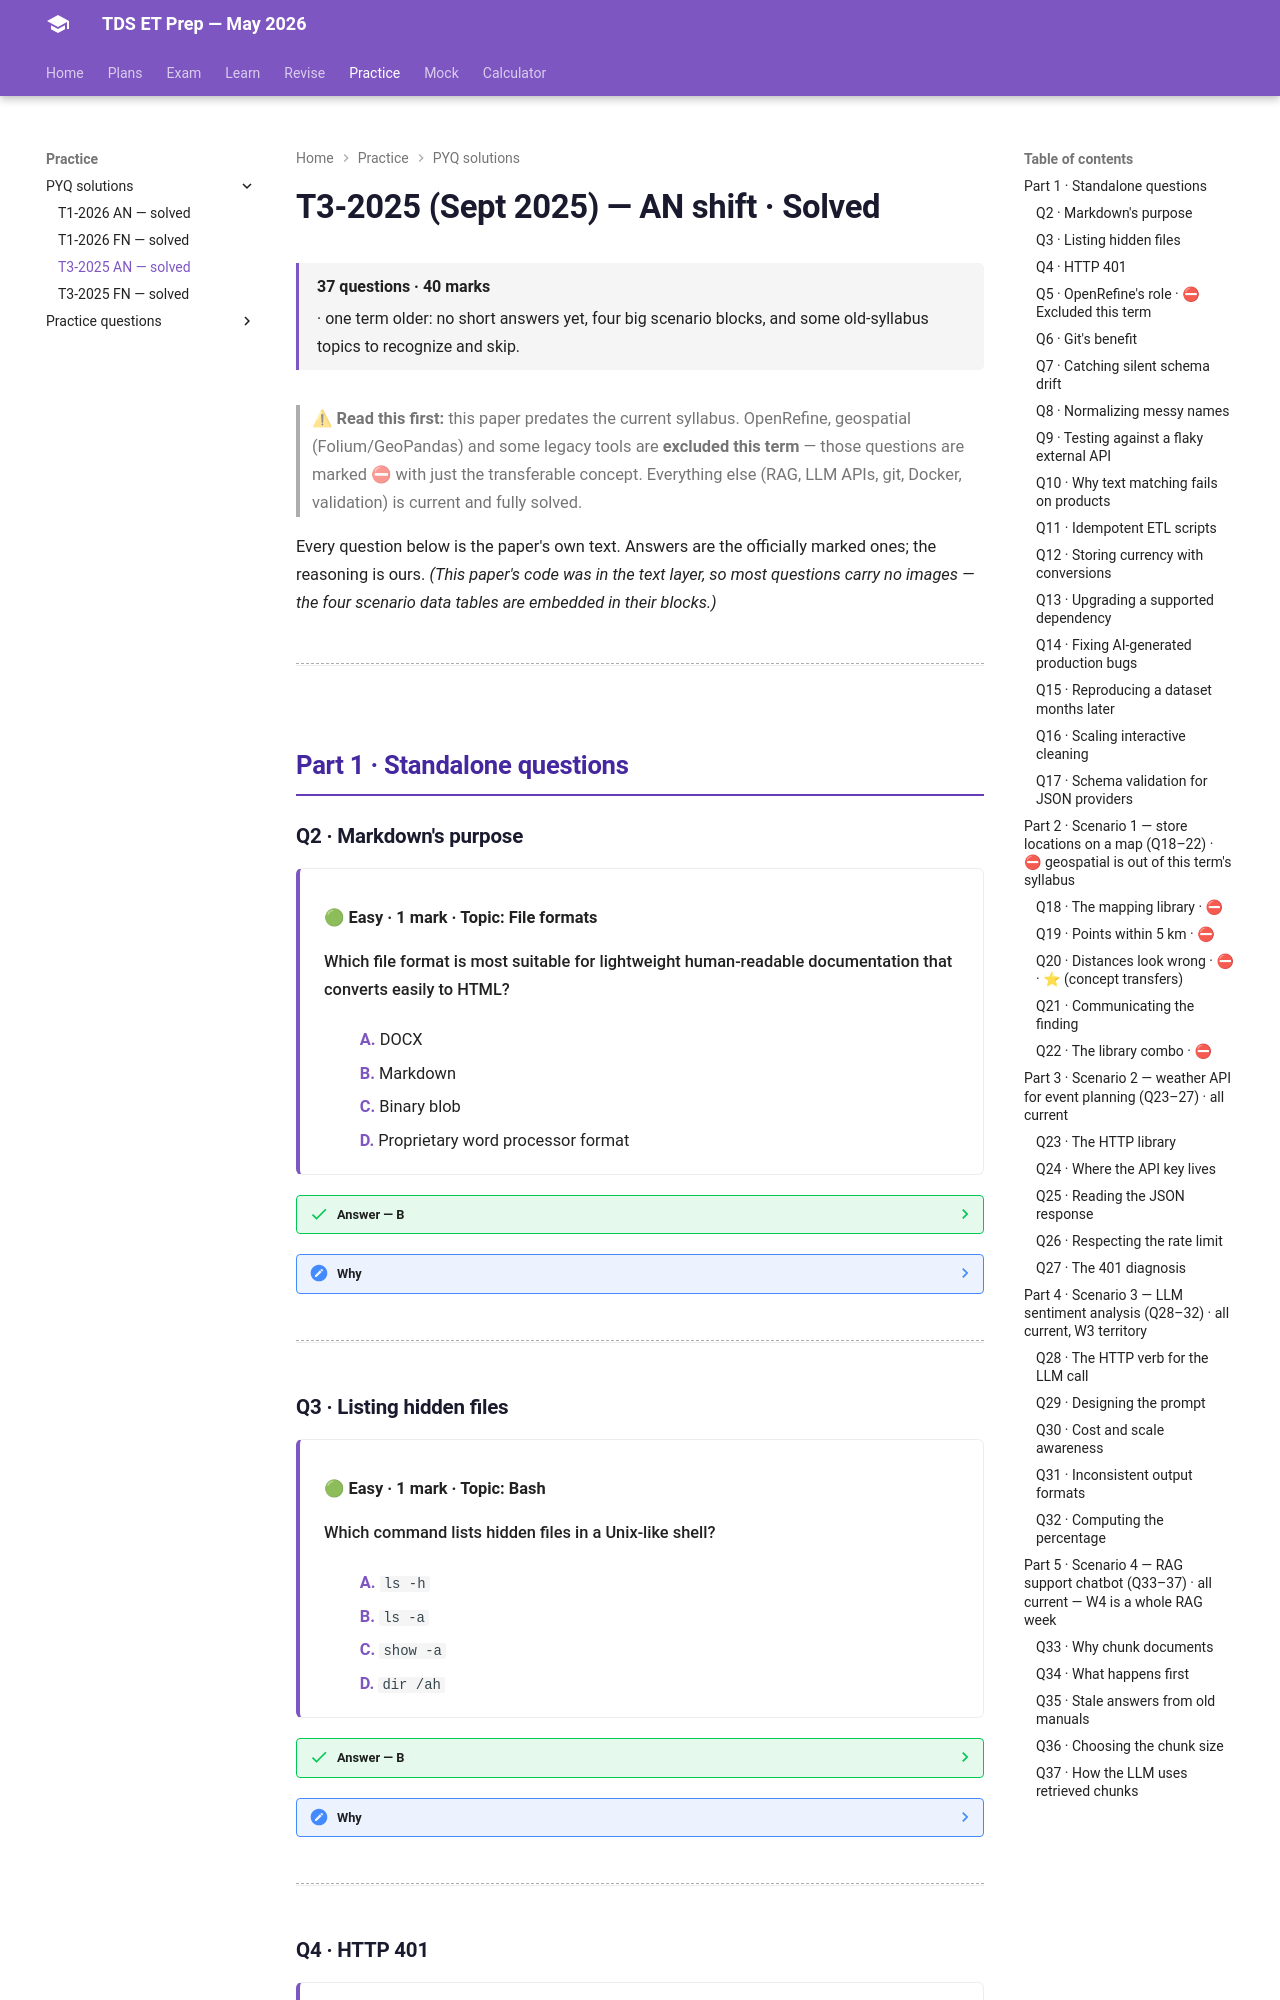

repository: HypeMonk/tds-et-prep · page: pyqs/t3-2025-an/index.html · generator: mkdocs

# T3-2025 (Sept 2025) — AN shift · Solved

<span class="tx-meta">**37 questions · 40 marks** · one term older: no short answers yet, four big scenario blocks, and some old-syllabus topics to recognize and skip.</span>

> ⚠ **Read this first:** this paper predates the current syllabus. OpenRefine, geospatial (Folium/GeoPandas) and some legacy tools are **excluded this term** — those questions are marked ⛔ with just the transferable concept. Everything else (RAG, LLM APIs, git, Docker, validation) is current and fully solved.

Every question below is the paper's own text. Answers are the officially marked ones; the reasoning is ours. *(This paper's code was in the text layer, so most questions carry no images — the four scenario data tables are embedded in their blocks.)*

---

## Part 1 · Standalone questions

### Q2 · Markdown's purpose

<div class="tx-question" markdown>

**🟢 Easy · 1 mark · Topic: File formats**

Which file format is most suitable for lightweight human-readable documentation that converts easily to HTML?

- **A.** DOCX
- **B.** Markdown
- **C.** Binary blob
- **D.** Proprietary word processor format

</div>

??? success "Answer — B"
    Markdown.

??? note "Why"
    Markdown is the documentation lingua franca — READMEs, notes, this very site. The
    exam's tell: "lightweight" + "human-readable" + "converts to HTML" is Markdown's
    entire identity. (YAML — from the newer paper — is the *configuration* sibling:
    also whitespace-sensitive, but for data, not prose.)

---

### Q3 · Listing hidden files

<div class="tx-question" markdown>

**🟢 Easy · 1 mark · Topic: Bash**

Which command lists hidden files in a Unix-like shell?

- **A.** `ls -h`
- **B.** `ls -a`
- **C.** `show -a`
- **D.** `dir /ah`

</div>

??? success "Answer — B"
    `ls -a` — shows all entries, including dotfiles.

??? note "Why"
    Files starting with `.` are hidden by default; `-a` (all) reveals them. The trap
    is `-h`: it looks like "hidden" but means **human-readable file sizes** (`ls -lh`
    gives "4.0K" not "4096"). Flag letters are reused across commands — trust usage,
    not mnemonic vibes. (`dir /ah` is Windows CMD — real flag, wrong shell.)

---
